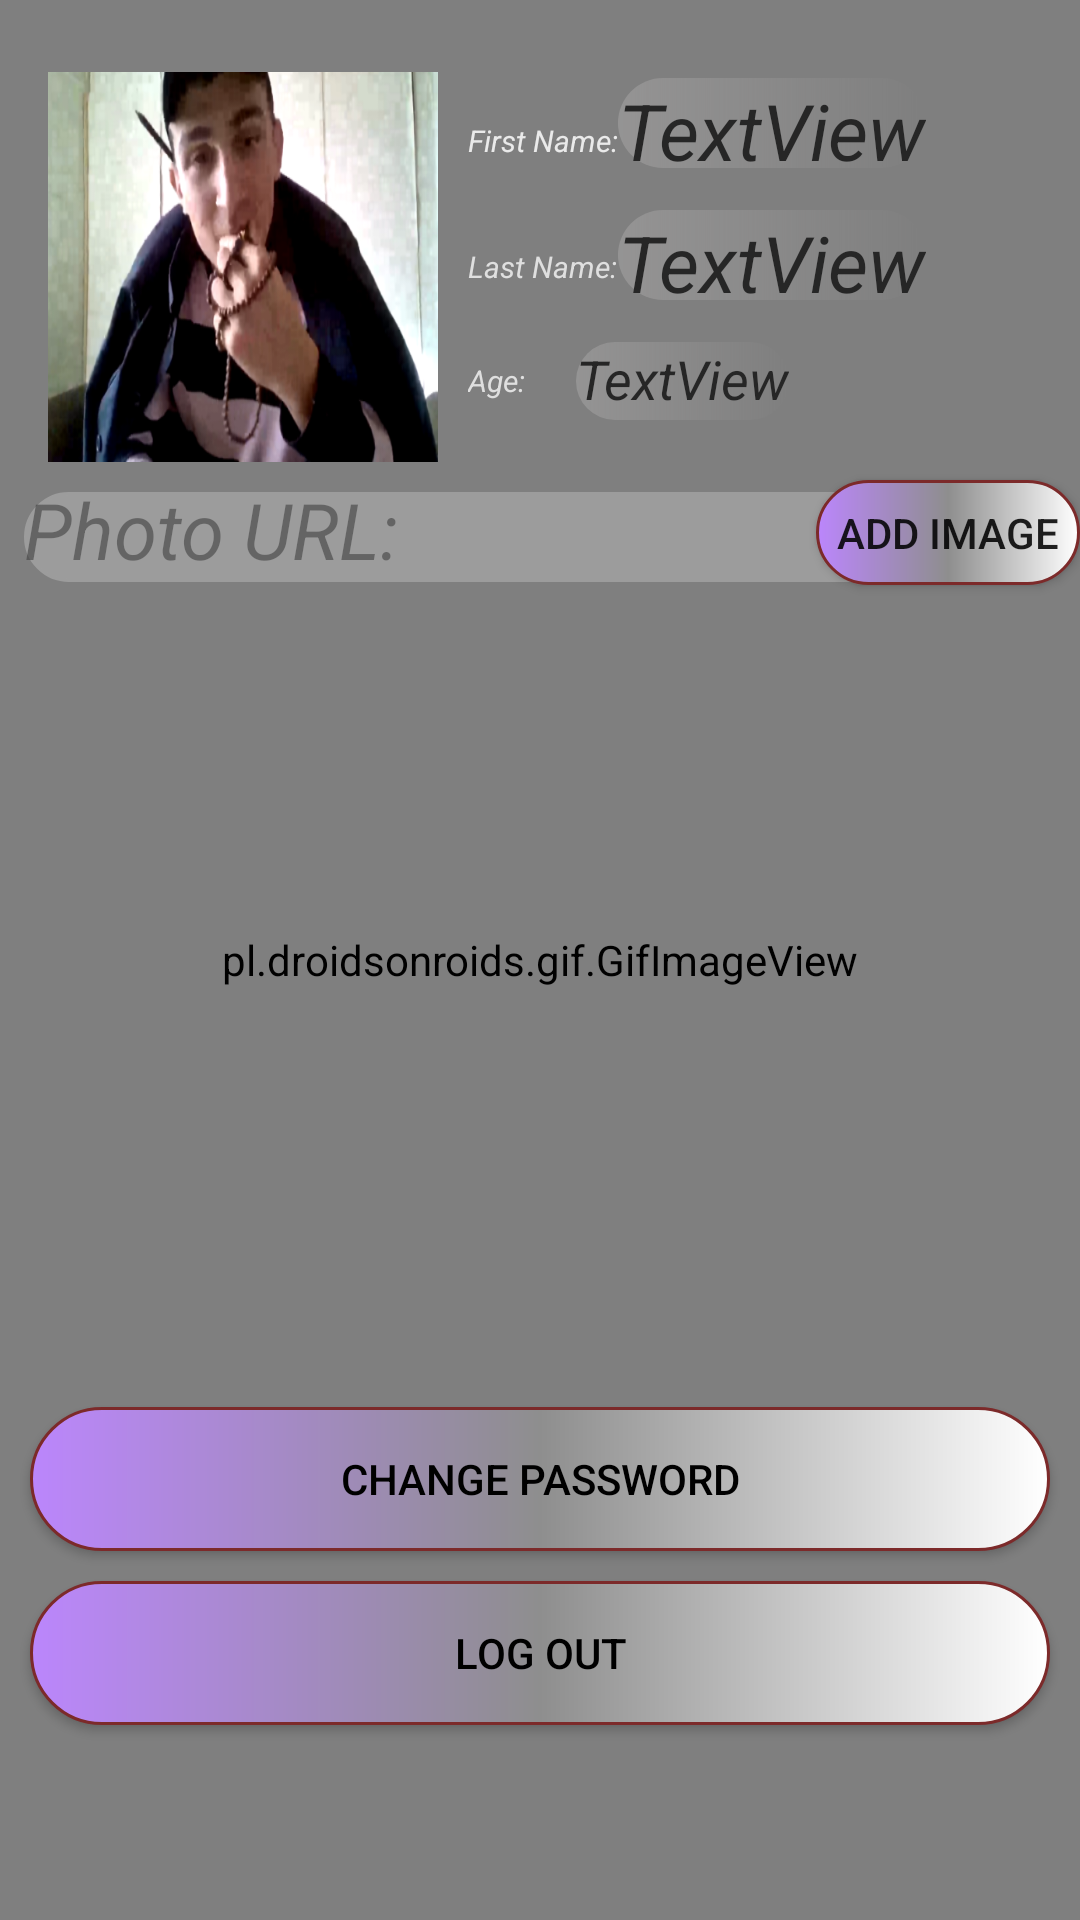

Android layout source for this screen:
<!-- AndroidManifest.xml: application theme Theme.FinaluriMangKac -->
<!-- res/layout/fragment_profileinfo.xml -->
<?xml version="1.0" encoding="utf-8"?>
<androidx.constraintlayout.widget.ConstraintLayout
    xmlns:android="http://schemas.android.com/apk/res/android"
    xmlns:app="http://schemas.android.com/apk/res-auto"
    xmlns:tools="http://schemas.android.com/tools"
    android:layout_width="match_parent"
    android:layout_height="match_parent">


    <pl.droidsonroids.gif.GifImageView
        android:id="@+id/gifImageView"
        android:layout_width="match_parent"
        android:layout_height="match_parent"
        android:scaleType="centerCrop"
        android:src="@drawable/profileback"
        app:layout_constraintBottom_toBottomOf="parent"
        app:layout_constraintEnd_toEndOf="parent"
        app:layout_constraintHorizontal_bias="0.0"
        app:layout_constraintStart_toStartOf="parent"
        app:layout_constraintTop_toTopOf="parent"
        app:layout_constraintVertical_bias="0.0" />

    <TextView
        android:layout_width="wrap_content"
        android:layout_height="25dp"
        android:layout_marginStart="10dp"
        android:layout_marginTop="40dp"
        android:text="First Name:"
        android:textColor="#EAEAEA"
        android:textSize="10sp"
        android:textStyle="italic"
        app:layout_constraintStart_toEndOf="@+id/imageViewProfile"
        app:layout_constraintTop_toTopOf="parent" />

    <TextView
        android:layout_width="wrap_content"
        android:layout_height="25dp"
        android:layout_marginStart="10dp"
        android:layout_marginTop="82dp"
        android:text="Last Name:"
        android:textColor="#DFDFDF"
        android:textSize="10sp"
        android:textStyle="italic"
        app:layout_constraintStart_toEndOf="@+id/imageViewProfile"
        app:layout_constraintTop_toTopOf="parent" />

    <TextView
        android:layout_width="wrap_content"
        android:layout_height="25dp"
        android:layout_marginStart="10dp"
        android:layout_marginTop="120dp"
        android:text="Age:"
        android:textColor="#DFDFDF"
        android:textSize="10sp"
        android:textStyle="italic"
        app:layout_constraintStart_toEndOf="@+id/imageViewProfile"
        app:layout_constraintTop_toTopOf="parent" />


    <TextView
        android:id="@+id/personInfoTextView"
        android:layout_width="wrap_content"
        android:layout_height="30dp"
        android:layout_marginStart="60dp"
        android:layout_marginTop="26dp"
        android:alpha="0.7"
        android:background="@drawable/tgttryhrth"
        android:text="TextView"
        android:textColor="#000000"
        android:textSize="26sp"
        android:textStyle="italic"
        app:layout_constraintStart_toEndOf="@+id/imageViewProfile"
        app:layout_constraintTop_toTopOf="parent" />

    <androidx.appcompat.widget.AppCompatButton
        android:id="@+id/addImageButton"
        android:layout_width="wrap_content"
        android:layout_height="35dp"
        android:layout_marginTop="160dp"
        android:background="@drawable/oval_button"
        android:text="ADD IMAGE"
        app:layout_constraintEnd_toEndOf="parent"
        app:layout_constraintTop_toTopOf="parent" />


    <EditText
        android:id="@+id/urlInfoTextView"
        android:layout_width="300dp"
        android:layout_height="30dp"
        android:layout_margin="10dp"
        android:layout_marginTop="8dp"
        android:alpha="0.5"
        android:background="@drawable/ovalbuttttton"
        android:backgroundTint="#BABABA"
        android:hint="Photo URL:"
        android:textColor="#454343"
        android:textSize="26sp"
        android:textStyle="italic"
        app:layout_constraintEnd_toStartOf="@+id/addImageButton"
        app:layout_constraintHorizontal_bias="0.044"
        app:layout_constraintStart_toStartOf="parent"
        app:layout_constraintTop_toBottomOf="@+id/imageViewProfile" />

    <TextView
        android:id="@+id/personInfoTextView2"
        android:layout_width="wrap_content"
        android:layout_height="30dp"
        android:layout_marginStart="60dp"
        android:layout_marginTop="44dp"
        android:alpha="0.7"
        android:background="@drawable/tgttryhrth"
        android:text="TextView"
        android:textColor="#000000"
        android:textSize="26sp"
        android:textStyle="italic"
        app:layout_constraintStart_toEndOf="@+id/imageViewProfile"
        app:layout_constraintTop_toTopOf="@+id/personInfoTextView" />

    <TextView
        android:id="@+id/personInfoTextView3"
        android:layout_width="wrap_content"
        android:layout_height="26dp"
        android:layout_marginStart="46dp"
        android:layout_marginTop="88dp"
        android:alpha="0.7"
        android:background="@drawable/tgttryhrth"
        android:text="TextView"
        android:textColor="#000000"
        android:textSize="18sp"
        android:textStyle="italic"
        app:layout_constraintStart_toEndOf="@+id/imageViewProfile"
        app:layout_constraintTop_toTopOf="@+id/personInfoTextView" />

    <androidx.appcompat.widget.AppCompatButton
        android:id="@+id/logoutButton"
        android:layout_width="0dp"
        android:layout_height="wrap_content"
        android:text="Log Out"
        android:layout_marginTop="200dp"
        app:layout_constraintBottom_toBottomOf="parent"
        android:background="@drawable/oval_button"
        android:layout_marginBottom="65dp"
        android:layout_marginStart="10dp"
        android:layout_marginEnd="10dp"
        android:textColor="@color/black"
        app:layout_constraintEnd_toEndOf="parent"
        app:layout_constraintStart_toStartOf="parent" />

    <androidx.appcompat.widget.AppCompatButton
        android:id="@+id/passwordChangeButton"
        android:layout_width="0dp"
        android:layout_height="wrap_content"
        android:text="Change Password"
        app:layout_constraintBottom_toTopOf="@+id/logoutButton"
        android:layout_marginBottom="10dp"
        android:background="@drawable/oval_button"
        android:layout_marginStart="10dp"
        android:layout_marginEnd="10dp"
        android:textColor="@color/black"
        app:layout_constraintEnd_toEndOf="parent"
        app:layout_constraintStart_toStartOf="parent" />

    <ImageView
        android:id="@+id/imageViewProfile"
        android:layout_width="130dp"
        android:layout_height="130dp"
        android:layout_marginStart="16dp"
        android:background="@drawable/miqelski"
        android:layout_marginTop="24dp"
        app:layout_constraintStart_toStartOf="parent"
        app:layout_constraintTop_toTopOf="parent" />



</androidx.constraintlayout.widget.ConstraintLayout>
<!-- resources referenced by this layout -->
<resources>
  <!-- drawable miqelski: png bitmap (drawable, 181215 bytes) -->
  <!-- drawable oval_button (drawable-v24) -->
  <?xml version="1.0" encoding="UTF-8"?>
  <ripple xmlns:android="http://schemas.android.com/apk/res/android"
      android:color="#3A1C55">
  
      <item>
          <shape android:shape="rectangle" >
              <gradient
                  android:startColor="@color/purple_200"
                  android:centerColor="#8E8E8E"
                  android:endColor="@color/white" />
              <corners android:radius="100dp"/>
              <stroke android:color="#7C2A2A" android:width="1dp" />
          </shape>
      </item>
  </ripple>
  <!-- drawable ovalbuttttton (drawable) -->
  <?xml version="1.0" encoding="UTF-8"?>
  <ripple xmlns:android="http://schemas.android.com/apk/res/android"
      android:color="#D5D5D5">
      <item>
          <shape>
          <corners android:radius="50dp" />
          <stroke android:color="#434343" android:width="1dp" />
              <solid android:color="#000000" />
          </shape>
  
      </item>
  
  </ripple>
  <!-- drawable tgttryhrth (drawable) -->
  <?xml version="1.0" encoding="UTF-8"?>
  <ripple xmlns:android="http://schemas.android.com/apk/res/android"
      android:color="#3A1C55">
  
      <item>
          <shape android:shape="rectangle" >
              <gradient
                  android:startColor="#9E9D9D"
  
                   />
              <corners android:radius="75dp"/>
              <stroke android:color="#7C2A2A" />
          </shape>
      </item>
  </ripple>
  <style name="Theme.FinaluriMangKac" parent="Theme.MaterialComponents.DayNight.DarkActionBar">
          
          <item name="colorPrimary">@color/purple_500</item>
          <item name="colorPrimaryVariant">@color/purple_700</item>
          <item name="colorOnPrimary">@color/white</item>
          
          <item name="colorSecondary">@color/teal_200</item>
          <item name="colorSecondaryVariant">@color/teal_700</item>
          <item name="colorOnSecondary">@color/black</item>
          
          <item name="android:statusBarColor" tools:targetApi="l">?attr/colorPrimaryVariant</item>
          
      </style>
  <!-- not gathered from this repository: default colours our renderer supplied (Android Studio template values) -->
  <color name="purple_200">#FFBB86FC</color>
  <color name="purple_500">#FF6200EE</color>
  <color name="purple_700">#FF3700B3</color>
  <color name="teal_200">#FF03DAC5</color>
  <color name="teal_700">#FF018786</color>
  <color name="black">#FF000000</color>
  <color name="white">#FFFFFFFF</color>
</resources>
